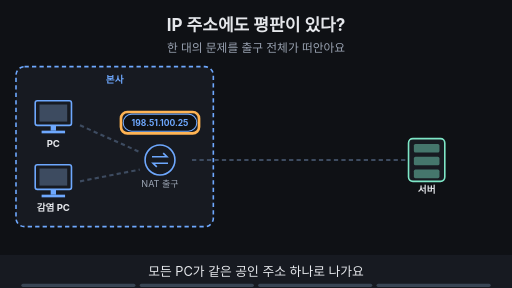
t = 0.00 s
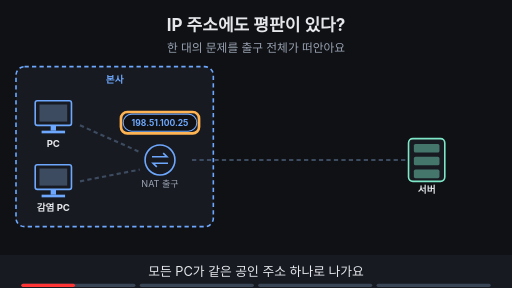
t = 1.88 s
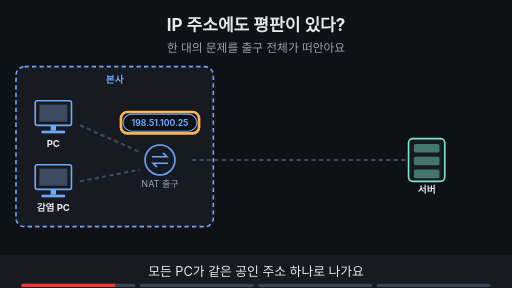
t = 3.30 s
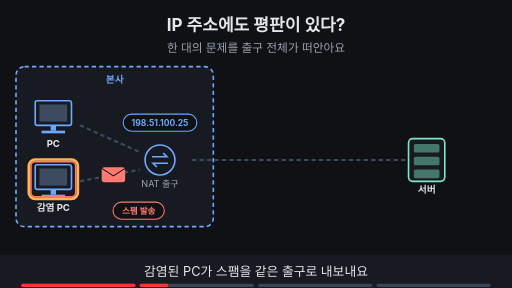
t = 5.00 s
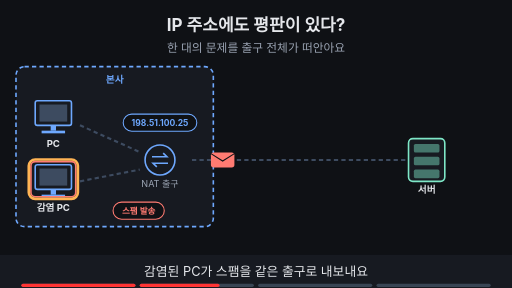
t = 6.80 s
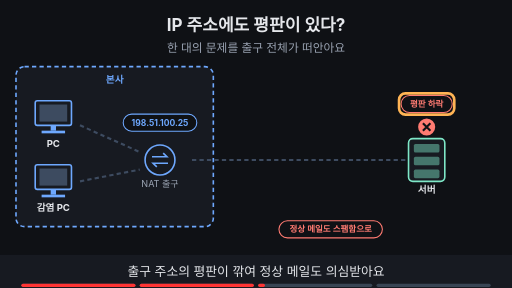
t = 8.24 s

The animated SVG that drew these frames (rendered in a browser with its animation timeline set to each time). Animation: 18 SMIL elements (animate=17,animateTransform=1); frames cover the first 8.24 s, repeats indefinitely.

<svg xmlns="http://www.w3.org/2000/svg" viewBox="0 0 960 540" width="960" height="540" font-family="-apple-system,'Apple SD Gothic Neo','Segoe UI',sans-serif">
<title>IP 주소에도 평판이 있다?</title>
<rect width="960" height="540" fill="#0f1115"/>
<text x="480" y="58" text-anchor="middle" font-size="32" font-weight="700" fill="#e6e8ec">IP 주소에도 평판이 있다?</text>
<text x="480" y="98" text-anchor="middle" font-size="22" fill="#9aa3b2">한 대의 문제를 출구 전체가 떠안아요</text>
<rect x="30" y="125" width="370" height="300" rx="16" fill="#171a21" stroke="#6ea8fe" stroke-width="3" stroke-dasharray="8 6"/><text x="215.0" y="155" text-anchor="middle" font-size="18" font-weight="700" fill="#6ea8fe">본사</text><rect x="66" y="189" width="68" height="46" rx="4" fill="#171a21" stroke="#6ea8fe" stroke-width="3"/><rect x="74" y="196" width="52" height="32" fill="#3d4b60"/><rect x="95" y="235" width="10" height="10" fill="#6ea8fe"/><rect x="78" y="245" width="44" height="5" fill="#6ea8fe"/><text x="100" y="275" text-anchor="middle" font-size="18" font-weight="700" fill="#e6e8ec">PC</text><rect x="66" y="309" width="68" height="46" rx="4" fill="#171a21" stroke="#6ea8fe" stroke-width="3"/><rect x="74" y="316" width="52" height="32" fill="#3d4b60"/><rect x="95" y="355" width="10" height="10" fill="#6ea8fe"/><rect x="78" y="365" width="44" height="5" fill="#6ea8fe"/><text x="100" y="395" text-anchor="middle" font-size="18" font-weight="700" fill="#e6e8ec">감염 PC</text><circle cx="300" cy="300" r="28" fill="#171a21" stroke="#6ea8fe" stroke-width="3"/><path d="M285 294 h28 l-7 -7 M315 306 h-28 l7 7" fill="none" stroke="#6ea8fe" stroke-width="3"/><text x="300" y="350" text-anchor="middle" font-size="17" fill="#9aa3b2">NAT 출구</text><rect x="766" y="260" width="68" height="80" rx="8" fill="#171a21" stroke="#7ee7c7" stroke-width="3"/><rect x="776" y="270" width="48" height="16" rx="3" fill="#7ee7c7" fill-opacity="0.45"/><rect x="776" y="294" width="48" height="16" rx="3" fill="#7ee7c7" fill-opacity="0.45"/><rect x="776" y="318" width="48" height="16" rx="3" fill="#7ee7c7" fill-opacity="0.45"/><text x="800" y="362" text-anchor="middle" font-size="18" font-weight="700" fill="#e6e8ec">서버</text><line x1="150" y1="235" x2="262" y2="285" stroke="#3d4b60" stroke-width="4" stroke-dasharray="8 6"/><line x1="150" y1="340" x2="262" y2="318" stroke="#3d4b60" stroke-width="4" stroke-dasharray="8 6"/><line x1="360" y1="300" x2="760" y2="300" stroke="#3d4b60" stroke-width="4" stroke-dasharray="8 6"/><g><rect x="231" y="214" width="138" height="32" rx="16" fill="#0f1115" stroke="#6ea8fe" stroke-width="2"/><text x="300" y="235.76" text-anchor="middle" font-size="16" font-weight="700" fill="#6ea8fe">198.51.100.25</text></g><g opacity="1"><animate attributeName="opacity" values="1;1;0;0" keyTimes="0;0.235;0.250;1" dur="16s" repeatCount="indefinite"/><rect x="226.8" y="210.0" width="146.39999999999998" height="40" rx="12" fill="none" stroke="#ffb454" stroke-width="5"/></g><g opacity="0"><animate attributeName="opacity" values="0;0;1;1;0;0" keyTimes="0;0.250;0.265;0.485;0.500;1" dur="16s" repeatCount="indefinite"/><rect x="58" y="303" width="84" height="66" rx="8" fill="none" stroke="#ff7b72" stroke-width="3"/><rect x="212" y="379" width="96" height="32" rx="16" fill="#0f1115" stroke="#ff7b72" stroke-width="2"/><text x="260" y="400.76" text-anchor="middle" font-size="16" font-weight="700" fill="#ff7b72">스팸 발송</text></g><g opacity="0"><animate attributeName="opacity" values="0;0;1;1;0;0" keyTimes="0;0.250;0.265;0.485;0.500;1" dur="16s" repeatCount="indefinite"/><rect x="54" y="299" width="92" height="74" rx="12" fill="none" stroke="#ffb454" stroke-width="5"/></g><g opacity="0"><animate attributeName="opacity" values="0;0;1;1;0;0" keyTimes="0;0.250;0.265;0.485;0.500;1" dur="16s" repeatCount="indefinite"/><g><animateTransform attributeName="transform" type="translate" values="150,340;150,340;262,318;310,300;740,300;740,300" keyTimes="0.000;0.275;0.342;0.408;0.475;1.000" dur="16s" repeatCount="indefinite"/><rect x="-22" y="-14" width="44" height="28" rx="5" fill="#ff7b72"/><path d="M-22 -12 l22 14 l22 -14" fill="none" stroke="#0f1115" stroke-width="2"/></g></g><g opacity="0"><animate attributeName="opacity" values="0;0;1;1;0;0" keyTimes="0;0.500;0.515;0.735;0.750;1" dur="16s" repeatCount="indefinite"/><rect x="752" y="179" width="96" height="32" rx="16" fill="#0f1115" stroke="#ff7b72" stroke-width="2"/><text x="800" y="200.76" text-anchor="middle" font-size="16" font-weight="700" fill="#ff7b72">평판 하락</text><circle cx="800" cy="238" r="16" fill="#ff7b72"/><path d="M793 231 l14 14 M807 231 l-14 14" stroke="#0f1115" stroke-width="4"/></g><g opacity="0"><animate attributeName="opacity" values="0;0;1;1;0;0" keyTimes="0;0.500;0.515;0.735;0.750;1" dur="16s" repeatCount="indefinite"/><rect x="748.24" y="175.0" width="103.52" height="40" rx="12" fill="none" stroke="#ffb454" stroke-width="5"/></g><g opacity="0"><animate attributeName="opacity" values="0;0;1;1;0;0" keyTimes="0;0.500;0.515;0.735;0.750;1" dur="16s" repeatCount="indefinite"/><rect x="523" y="414" width="194" height="32" rx="16" fill="#0f1115" stroke="#ff7b72" stroke-width="2"/><text x="620" y="435.76" text-anchor="middle" font-size="16" font-weight="700" fill="#ff7b72">정상 메일도 스팸함으로</text></g><g opacity="0"><animate attributeName="opacity" values="0;0;1;1" keyTimes="0;0.750;0.765;1" dur="16s" repeatCount="indefinite"/><rect x="334" y="436" width="292" height="33" rx="16" fill="#7ee7c7" stroke="#7ee7c7" stroke-width="2"/><text x="480" y="458.12" text-anchor="middle" font-size="17" font-weight="700" fill="#0f1115">출구 뒤 장비 점검과 차단 해제 요청</text></g><g opacity="0"><animate attributeName="opacity" values="0;0;1;1" keyTimes="0;0.750;0.765;1" dur="16s" repeatCount="indefinite"/><rect x="330.08000000000004" y="431.5" width="299.84" height="41" rx="12" fill="none" stroke="#ffb454" stroke-width="5"/></g>
<rect x="0" y="478" width="960" height="62" fill="#171a21"/>
<g opacity="1"><animate attributeName="opacity" values="1;1;0;0" keyTimes="0;0.235;0.250;1" dur="16s" repeatCount="indefinite"/><text x="480" y="518" text-anchor="middle" font-size="24" fill="#e6e8ec">모든 PC가 같은 공인 주소 하나로 나가요</text></g>
<g opacity="0"><animate attributeName="opacity" values="0;0;1;1;0;0" keyTimes="0;0.250;0.265;0.485;0.500;1" dur="16s" repeatCount="indefinite"/><text x="480" y="518" text-anchor="middle" font-size="24" fill="#e6e8ec">감염된 PC가 스팸을 같은 출구로 내보내요</text></g>
<g opacity="0"><animate attributeName="opacity" values="0;0;1;1;0;0" keyTimes="0;0.500;0.515;0.735;0.750;1" dur="16s" repeatCount="indefinite"/><text x="480" y="518" text-anchor="middle" font-size="24" fill="#e6e8ec">출구 주소의 평판이 깎여 정상 메일도 의심받아요</text></g>
<g opacity="0"><animate attributeName="opacity" values="0;0;1;1" keyTimes="0;0.750;0.765;1" dur="16s" repeatCount="indefinite"/><text x="480" y="518" text-anchor="middle" font-size="24" fill="#e6e8ec">평판은 힌트예요. 내부 장비를 점검해요</text></g>

<g aria-label="재생 진행 막대" data-stage-count="4"><g class="progress-segment" data-stage="1"><rect x="40" y="532" width="214" height="6" rx="3" fill="#394554"/><rect x="40" y="532" width="0" height="6" rx="3" fill="#ff3434"><animate attributeName="width" values="0;214;214" keyTimes="0;0.250000;1" dur="16s" repeatCount="indefinite"/></rect></g><g class="progress-segment" data-stage="2"><rect x="262" y="532" width="214" height="6" rx="3" fill="#394554"/><rect x="262" y="532" width="0" height="6" rx="3" fill="#ff3434"><animate attributeName="width" values="0;0;214;214" keyTimes="0;0.250000;0.500000;1" dur="16s" repeatCount="indefinite"/></rect></g><g class="progress-segment" data-stage="3"><rect x="484" y="532" width="214" height="6" rx="3" fill="#394554"/><rect x="484" y="532" width="0" height="6" rx="3" fill="#ff3434"><animate attributeName="width" values="0;0;214;214" keyTimes="0;0.500000;0.750000;1" dur="16s" repeatCount="indefinite"/></rect></g><g class="progress-segment" data-stage="4"><rect x="706" y="532" width="214" height="6" rx="3" fill="#394554"/><rect x="706" y="532" width="0" height="6" rx="3" fill="#ff3434"><animate attributeName="width" values="0;0;214" keyTimes="0;0.750000;1" dur="16s" repeatCount="indefinite"/></rect></g></g></svg>
